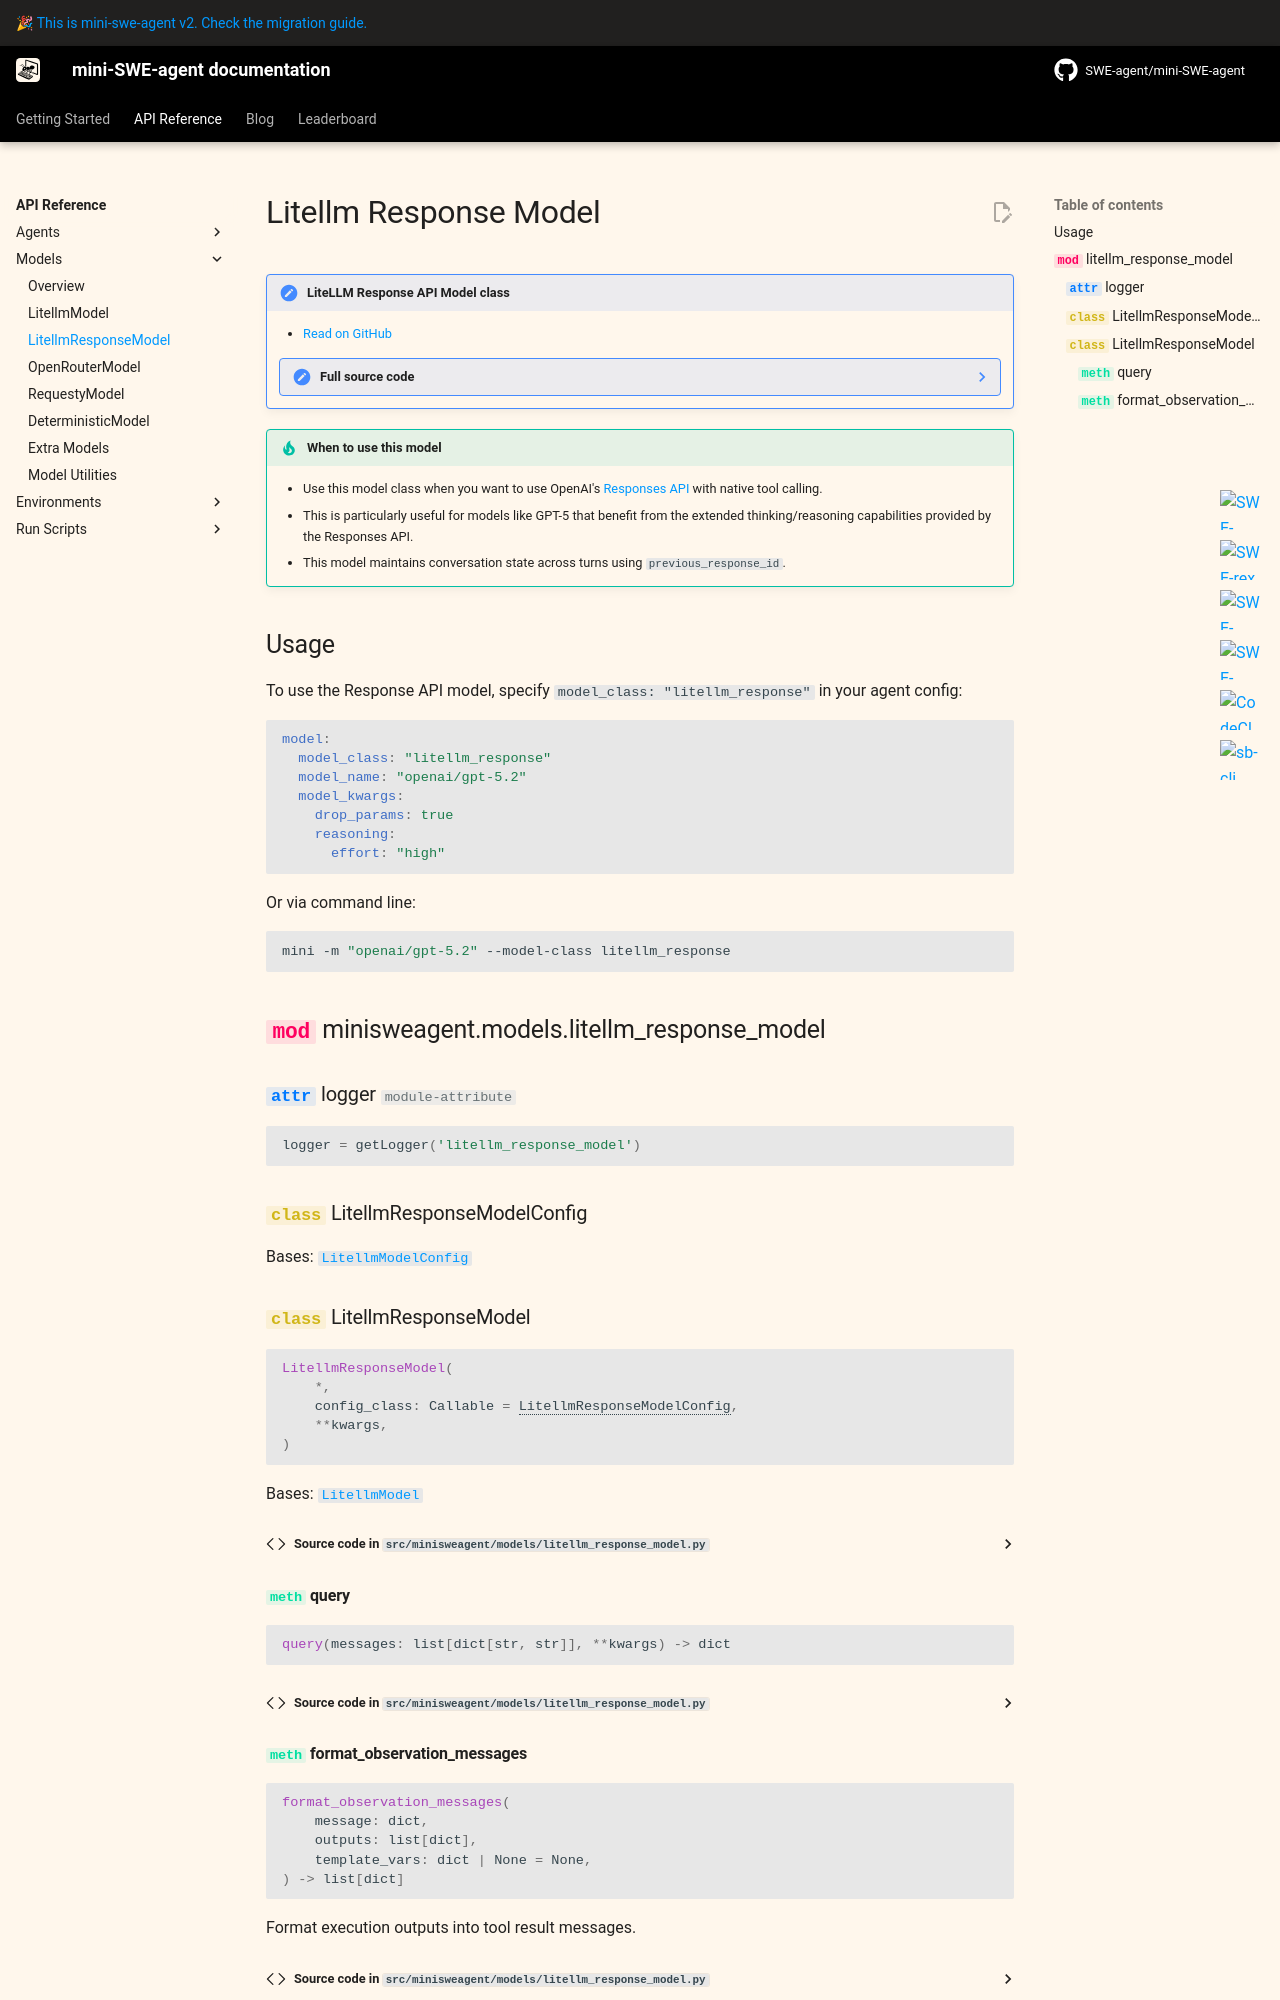

repository: zkjzou/mini-swe-agent · page: v2/reference/models/litellm_response_toolcall/index.html · generator: mkdocs

# Litellm Response Model

!!! note "LiteLLM Response API Model class"

    - [Read on GitHub](https://github.com/swe-agent/mini-swe-agent/blob/main/src/minisweagent/models/litellm_response_model.py)

    ??? note "Full source code"

        ```python
        --8<-- "src/minisweagent/models/litellm_response_model.py"
        ```

!!! tip "When to use this model"

    * Use this model class when you want to use OpenAI's [Responses API](https://platform.openai.com/docs/api-reference/responses) with native tool calling.
    * This is particularly useful for models like GPT-5 that benefit from the extended thinking/reasoning capabilities provided by the Responses API.
    * This model maintains conversation state across turns using `previous_response_id`.
